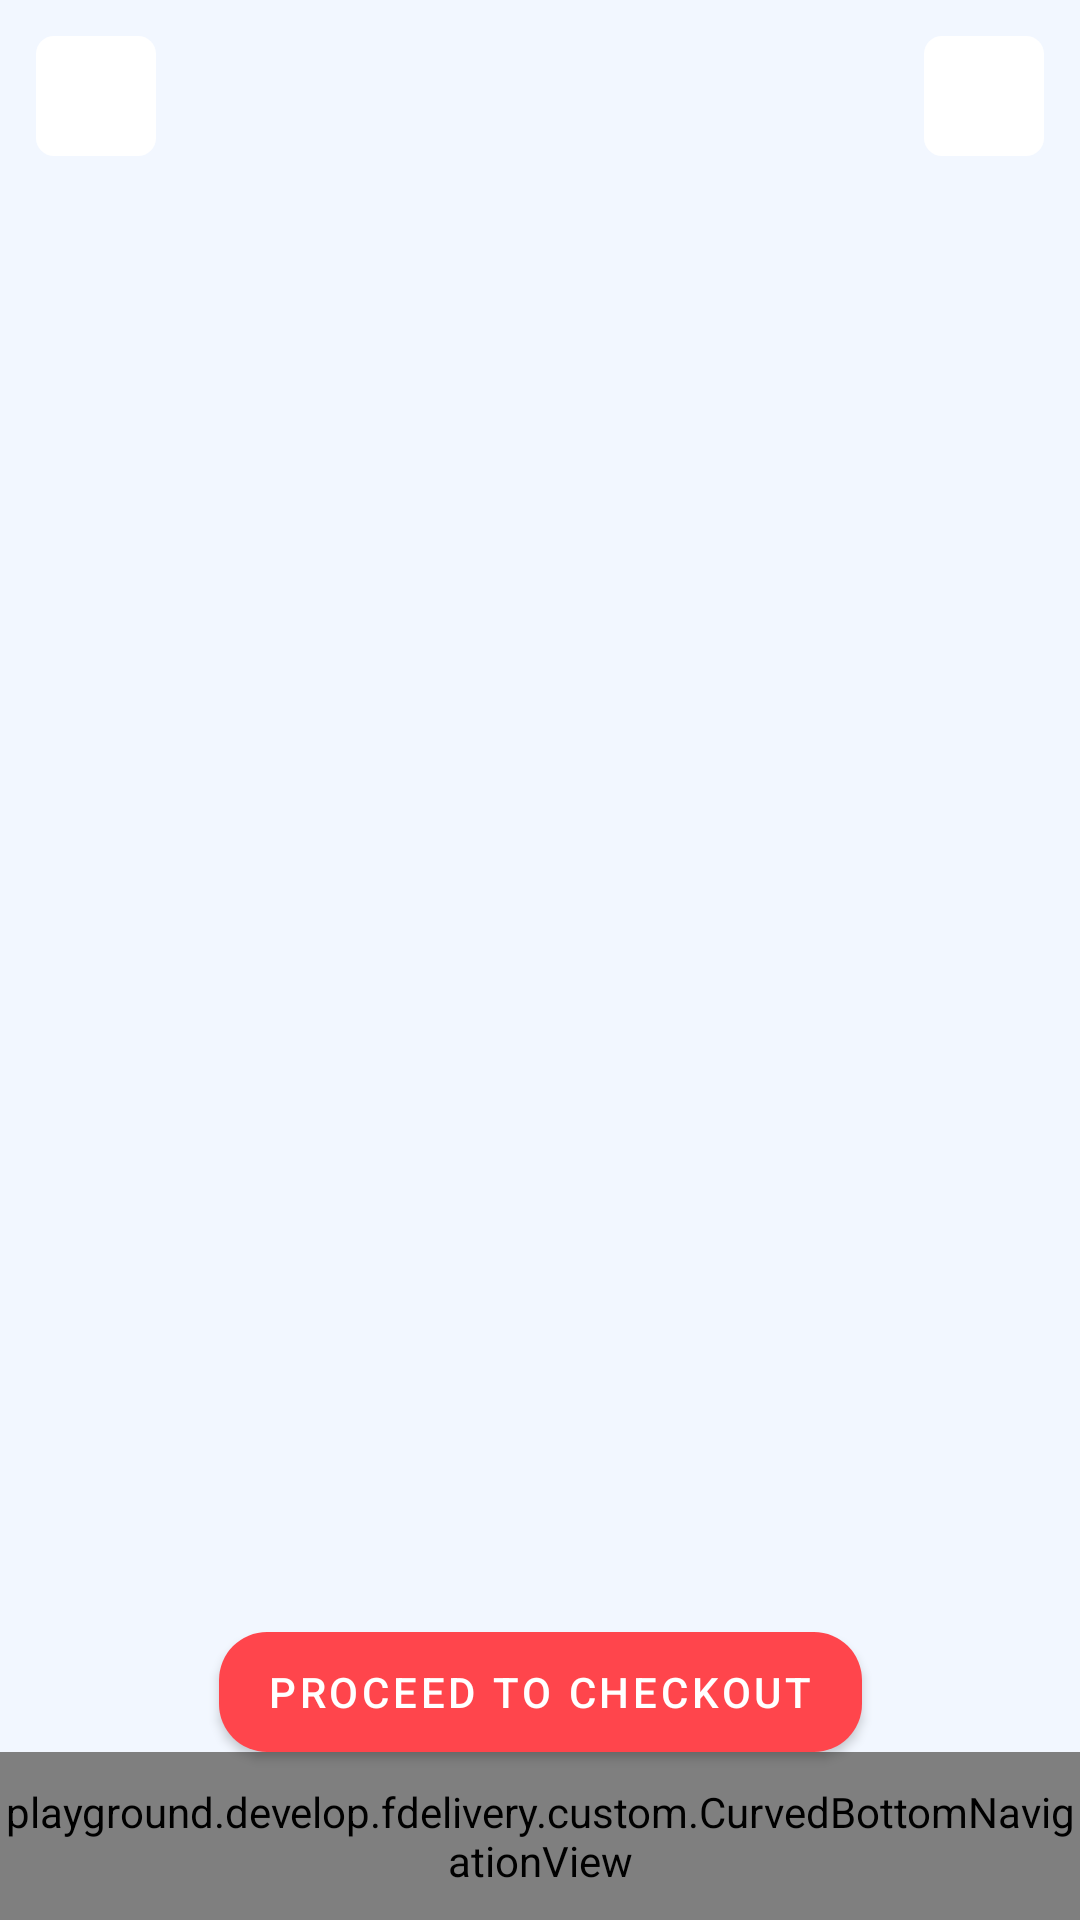

The Android layout XML behind this screen, and the referenced resources:
<!-- AndroidManifest.xml: application theme AppTheme -->
<!-- res/layout/activity_main.xml -->
<?xml version="1.0" encoding="utf-8"?>
<layout xmlns:android="http://schemas.android.com/apk/res/android"
    xmlns:app="http://schemas.android.com/apk/res-auto"
    xmlns:tools="http://schemas.android.com/tools">

    <data>

        <variable
            name="mainHandlers"
            type="playground.develop.fdelivery.ui.activities.MainActivity" />
    </data>

    <androidx.drawerlayout.widget.DrawerLayout
        android:id="@+id/drawerLayout"
        android:layout_width="match_parent"
        android:layout_height="match_parent"
        android:fitsSystemWindows="true"
        tools:openDrawer="start">

        <androidx.coordinatorlayout.widget.CoordinatorLayout
            android:id="@+id/homeContainer"
            android:layout_width="match_parent"
            android:layout_height="match_parent">

            <androidx.constraintlayout.widget.ConstraintLayout
                android:id="@+id/mainActivityParent"
                android:layout_width="match_parent"
                android:layout_height="match_parent"
                android:background="@color/mainBackgroundColor">

                <ImageButton
                    android:id="@+id/menuButton"
                    android:layout_width="@dimen/main_image_button_width"
                    android:layout_height="@dimen/main_image_button_height"
                    android:layout_margin="@dimen/main_buttons_margin"
                    android:background="@drawable/image_button_background"
                    android:onClick="@{mainHandlers::onNavDrawerClick}"
                    app:layout_constraintStart_toStartOf="parent"
                    app:layout_constraintTop_toTopOf="parent"
                    app:srcCompat="@drawable/ic_nav_menu" />

                <ImageButton
                    android:id="@+id/profileButton"
                    android:layout_width="@dimen/main_image_button_width"
                    android:layout_height="@dimen/main_image_button_height"
                    android:layout_margin="@dimen/main_buttons_margin"
                    android:background="@drawable/image_button_background"
                    android:scaleType="fitCenter"
                    android:src="@drawable/person"
                    app:layout_constraintEnd_toEndOf="parent"
                    app:layout_constraintTop_toTopOf="parent" />

                <FrameLayout
                    android:id="@+id/mainContainer"
                    android:layout_width="match_parent"
                    android:layout_height="0dp"
                    android:layout_marginBottom="2dp"
                    app:layout_constraintBottom_toBottomOf="@id/cartButton"
                    app:layout_constraintEnd_toEndOf="parent"
                    app:layout_constraintStart_toStartOf="parent"
                    app:layout_constraintTop_toBottomOf="@id/menuButton" />


                <playground.develop.fdelivery.custom.CurvedBottomNavigationView
                    android:id="@+id/bottomNavBar"
                    android:layout_width="0dp"
                    android:layout_height="@dimen/bottom_nav_bar_height"
                    android:background="@android:color/transparent"
                    app:itemIconTint="@color/bottom_nav_icon_color_selector"
                    app:itemTextColor="@color/bottom_nav_icon_color_selector"
                    app:labelVisibilityMode="unlabeled"
                    app:layout_constraintBottom_toBottomOf="parent"
                    app:layout_constraintEnd_toEndOf="parent"
                    app:layout_constraintStart_toStartOf="parent"
                    app:menu="@menu/main_bottom_menu" />

                <ImageButton
                    android:id="@+id/cartButton"
                    android:layout_width="@dimen/main_cart_button_width"
                    android:layout_height="@dimen/main_cart_button_height"
                    android:layout_marginBottom="@dimen/main_cart_button_margin_bottom"
                    android:background="@drawable/main_button_background"
                    android:onClick="@{mainHandlers::onCartButtonClick}"
                    android:scaleType="center"
                    android:visibility="gone"
                    app:layout_constraintBottom_toBottomOf="@id/bottomNavBar"
                    app:layout_constraintEnd_toEndOf="parent"
                    app:layout_constraintStart_toStartOf="parent"
                    app:srcCompat="@drawable/ic_shopping_basket"
                    app:useCompatPadding="true" />

                <com.google.android.material.button.MaterialButton
                    android:id="@+id/checkoutText"
                    android:layout_width="wrap_content"
                    android:layout_height="40dp"
                    android:background="@drawable/checkout_button_background"
                    android:onClick="@{mainHandlers::onCheckoutClick}"
                    android:text="@string/checkout_label"
                    android:visibility="visible"
                    app:layout_constraintBottom_toTopOf="@id/bottomNavBar"
                    app:layout_constraintEnd_toEndOf="parent"
                    app:layout_constraintStart_toStartOf="parent" />
            </androidx.constraintlayout.widget.ConstraintLayout>
        </androidx.coordinatorlayout.widget.CoordinatorLayout>

        <com.google.android.material.navigation.NavigationView
            android:id="@+id/navigationView"
            android:layout_width="wrap_content"
            android:layout_height="match_parent"
            android:layout_gravity="start"
            android:fitsSystemWindows="true"
            app:headerLayout="@layout/home_nav_header"
            app:itemIconTint="@color/colorPrimary"
            app:menu="@menu/main_nav_menu" />
    </androidx.drawerlayout.widget.DrawerLayout>
</layout>
<!-- res/layout/home_nav_header.xml (included above) -->
<?xml version="1.0" encoding="utf-8"?>
<androidx.constraintlayout.widget.ConstraintLayout xmlns:android="http://schemas.android.com/apk/res/android"
    android:layout_width="match_parent"
    android:layout_height="match_parent"
    android:background="@drawable/nav_header_background">

</androidx.constraintlayout.widget.ConstraintLayout>
<!-- resources referenced by this layout -->
<resources>
  <color name="colorPrimary">#FF454C</color>
  <color name="mainBackgroundColor">#F2F7FF</color>
  <dimen name="bottom_nav_bar_height">56dp</dimen>
  <dimen name="main_buttons_margin">12dp</dimen>
  <dimen name="main_cart_button_height">70dp</dimen>
  <dimen name="main_cart_button_margin_bottom">40dp</dimen>
  <dimen name="main_cart_button_width">70dp</dimen>
  <dimen name="main_image_button_height">40dp</dimen>
  <dimen name="main_image_button_width">40dp</dimen>
  <!-- drawable checkout_button_background (drawable) -->
  <?xml version="1.0" encoding="utf-8"?>
  <shape xmlns:android="http://schemas.android.com/apk/res/android"
      android:shape="rectangle">
      <gradient
          android:angle="90"
          android:endColor="#FF435B"
          android:startColor="#FF4934"
          android:type="linear" />
      <corners android:radius="16dp" />
  </shape>
  <!-- drawable ic_shopping_basket (drawable) -->
  <vector xmlns:android="http://schemas.android.com/apk/res/android"
      android:width="24dp"
      android:height="24dp"
      android:tint="#FFFFFF"
      android:viewportWidth="24"
      android:viewportHeight="24">
      <path
          android:fillColor="@android:color/white"
          android:pathData="M17.21,9l-4.38,-6.56c-0.19,-0.28 -0.51,-0.42 -0.83,-0.42 -0.32,0 -0.64,0.14 -0.83,0.43L6.79,9L2,9c-0.55,0 -1,0.45 -1,1 0,0.09 0.01,0.18 0.04,0.27l2.54,9.27c0.23,0.84 1,1.46 1.92,1.46h13c0.92,0 1.69,-0.62 1.93,-1.46l2.54,-9.27L23,10c0,-0.55 -0.45,-1 -1,-1h-4.79zM9,9l3,-4.4L15,9L9,9zM12,17c-1.1,0 -2,-0.9 -2,-2s0.9,-2 2,-2 2,0.9 2,2 -0.9,2 -2,2z" />
  </vector>
  <!-- drawable image_button_background (drawable) -->
  <?xml version="1.0" encoding="utf-8"?>
  <shape xmlns:android="http://schemas.android.com/apk/res/android"
      android:shape="rectangle">
      <solid android:color="#ffffff" />
      <corners android:radius="6dp" />
      <size
          android:width="50dp"
          android:height="50dp" />
  </shape>
  <!-- drawable main_button_background (drawable) -->
  <?xml version="1.0" encoding="utf-8"?>
  <shape xmlns:android="http://schemas.android.com/apk/res/android"
      android:shape="oval">
      <gradient
          android:angle="90"
          android:endColor="#FF435B"
          android:startColor="#FF4934"
          android:type="linear" />
  </shape>
  <!-- drawable nav_header_background (drawable) -->
  <?xml version="1.0" encoding="utf-8"?>
  <shape xmlns:android="http://schemas.android.com/apk/res/android"
      android:shape="rectangle">
      <corners android:radius="120dp" />
  </shape>
  <string name="checkout_label">Proceed to checkout</string>
  <style name="AppTheme" parent="Theme.MaterialComponents.Light.NoActionBar">
          
          <item name="colorPrimary">@color/colorPrimary</item>
          <item name="colorPrimaryDark">@color/colorPrimaryDark</item>
          <item name="colorAccent">@color/colorAccent</item>
      </style>
  <color name="colorPrimaryDark">#FF454C</color>
  <color name="colorAccent">#FF454C</color>
</resources>
